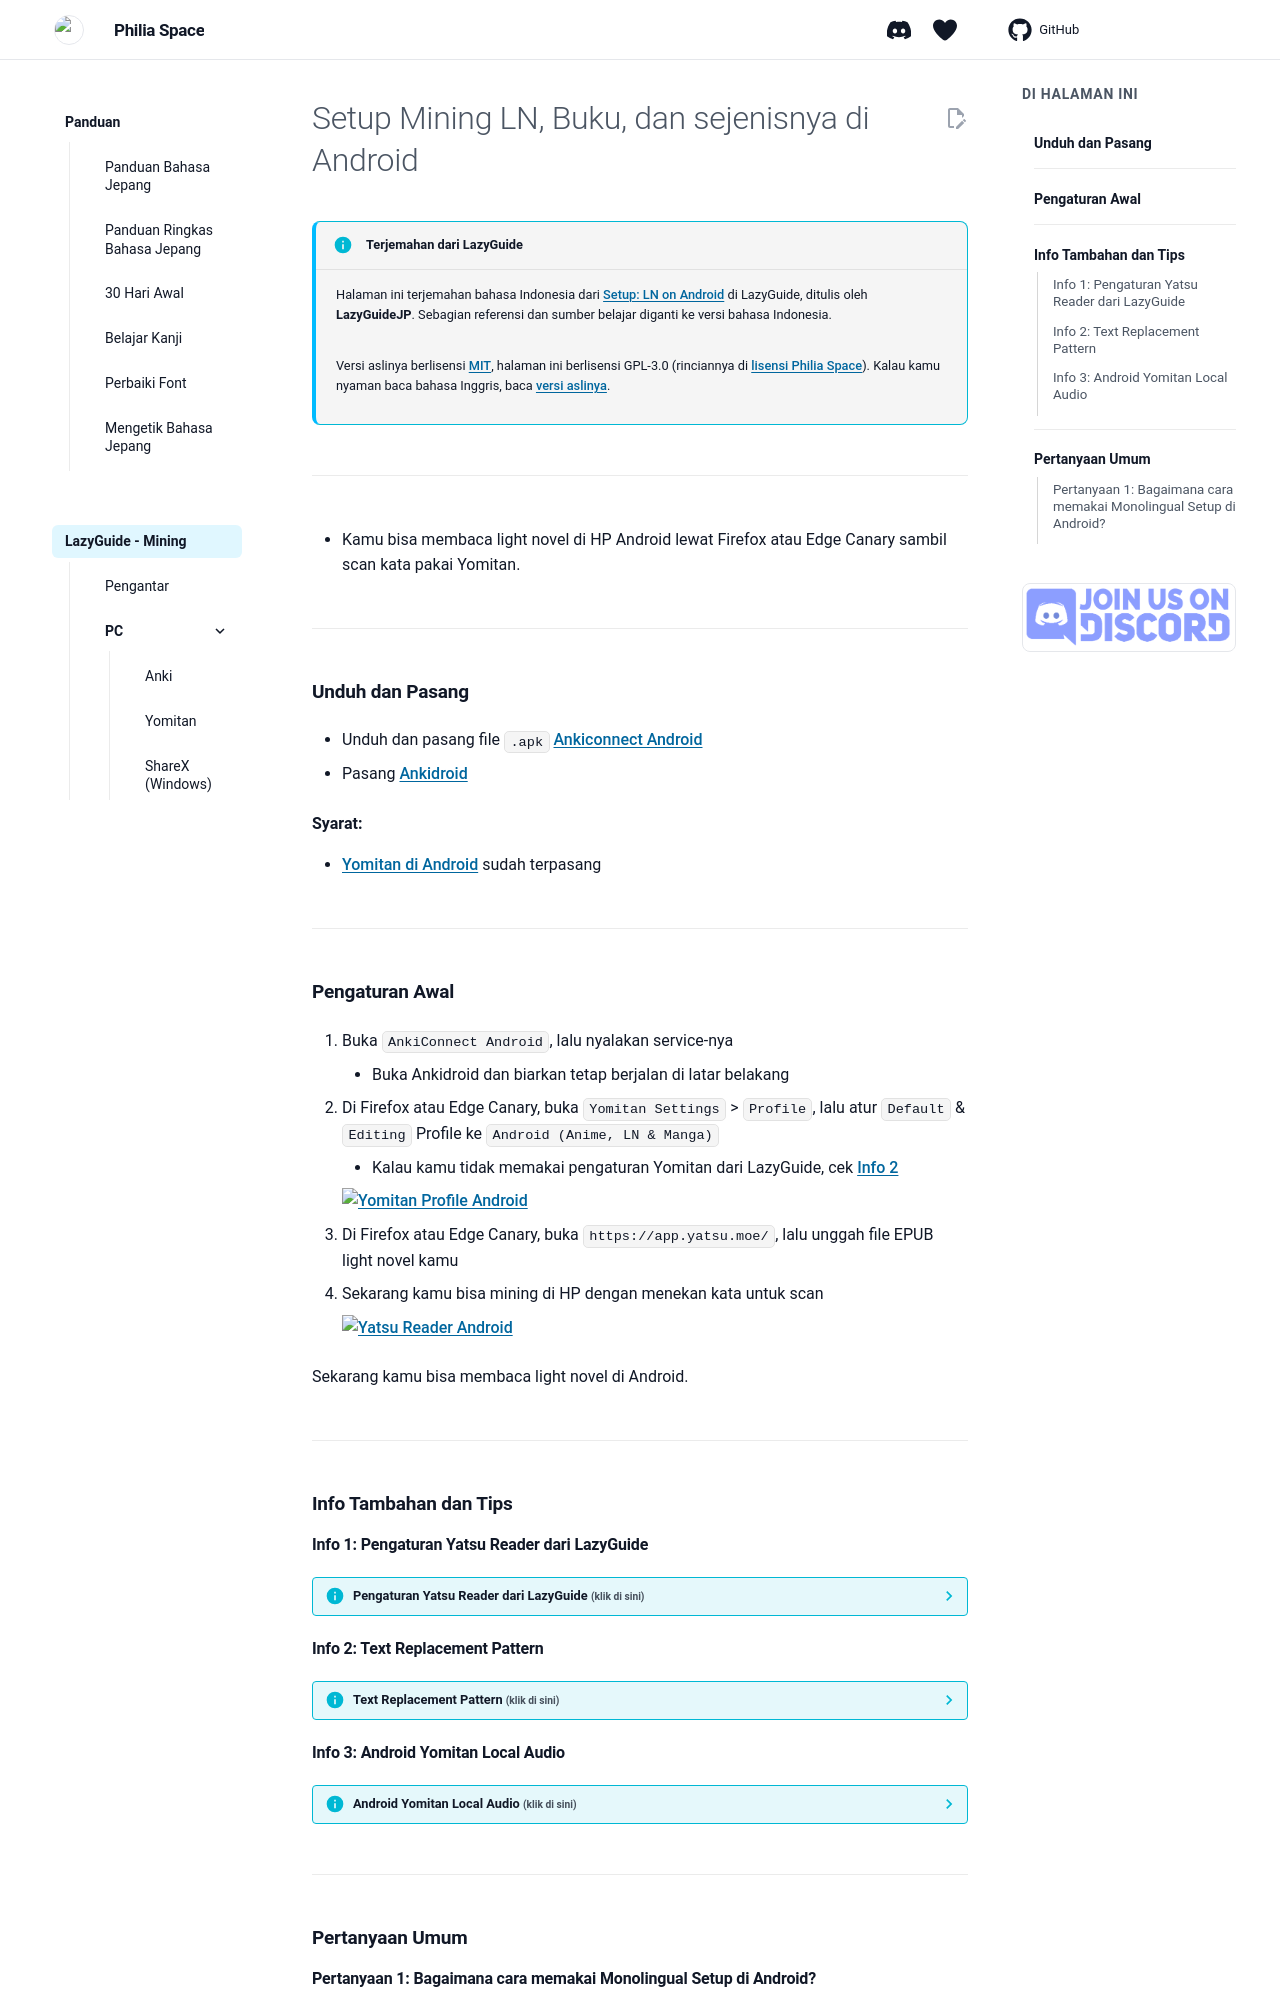

repository: Philia-Space/philiaspace.my.id · page: setup-LN-android-lazy-guide/index.html · generator: mkdocs

---
title: "Mining Light Novel dan EPUB di Android"
description: "Baca light novel dan buku bahasa Jepang di HP Android lewat Firefox atau Edge Canary, cari katanya dengan Yomitan, lalu simpan ke AnkiDroid."
---
<!-- upstream: setupLnOnAndroid @ 2026-07-12 -->
# Setup Mining LN, Buku, dan sejenisnya di Android

!!! info "Terjemahan dari LazyGuide"
    Halaman ini terjemahan bahasa Indonesia dari [Setup: LN on Android](https://lazyguidejp.github.io/jp-lazy-guide/setupLnOnAndroid/) di LazyGuide, ditulis oleh **LazyGuideJP**. Sebagian referensi dan sumber belajar diganti ke versi bahasa Indonesia.

    Versi aslinya berlisensi [MIT](https://github.com/LazyGuideJP/lazyguidejp.github.io/blob/main/LICENSE), halaman ini berlisensi GPL-3.0 (rinciannya di [lisensi Philia Space](https://github.com/Philia-Space/philiaspace.my.id/blob/main/LICENSE.docs.md)). Kalau kamu nyaman baca bahasa Inggris, baca [versi aslinya](https://lazyguidejp.github.io/jp-lazy-guide/setupLnOnAndroid/).

---

- Kamu bisa membaca light novel di HP Android lewat Firefox atau Edge Canary sambil scan kata pakai Yomitan.

---

## Unduh dan Pasang

- Unduh dan pasang file `.apk` [Ankiconnect Android](https://github.com/KamWithK/AnkiconnectAndroid/releases/latest)

- Pasang [Ankidroid](https://play.google.com/store/apps/details?id=com.ichi2.anki)

**Syarat:**

- [Yomitan di Android](setup-yomitan-android-lazy-guide.md) sudah terpasang

---

## Pengaturan Awal

1. Buka `AnkiConnect Android`, lalu nyalakan service-nya  
    - Buka Ankidroid dan biarkan tetap berjalan di latar belakang

2. Di Firefox atau Edge Canary, buka `Yomitan Settings` > `Profile`, lalu atur `Default` & `Editing` Profile ke `Android (Anime, LN & Manga)`  
    - Kalau kamu tidak memakai pengaturan Yomitan dari LazyGuide, cek [Info 2](setup-LN-android-lazy-guide.md/#info-2-text-replacement-pattern)

     ![Yomitan Profile Android](img/yomitan-profile-android.png){height=250 width=500}

3. Di Firefox atau Edge Canary, buka `https://app.yatsu.moe/`, lalu unggah file EPUB light novel kamu

4. Sekarang kamu bisa mining di HP dengan menekan kata untuk scan

     ![Yatsu Reader Android](img/ttu-android.png){height=150 width=300}

Sekarang kamu bisa membaca light novel di Android.

---

## Info Tambahan dan Tips

#### Info 1: Pengaturan Yatsu Reader dari LazyGuide

??? info "Pengaturan Yatsu Reader dari LazyGuide <small>(klik di sini)</small>"

    Pengaturan Yatsu Reader di Android yang dipakai LazyGuide:

    ![Yatsu Reader Settings Android](img/ttu-settings-android.png){height=500 width=1000}

#### Info 2: Text Replacement Pattern

??? info "Text Replacement Pattern <small>(klik di sini)</small>"

    Kalau tidak memakai pengaturan dari LazyGuide, kamu harus memasukkan pola ini secara manual supaya scan teks lebih akurat:

    1. Di `Yomitan settings`, nyalakan `Advanced` (letaknya di pojok kiri bawah, atau gulir ke bawah)
    2. Buka `Translation` > `Configure custom text replacement patterns...`
    3. Salin dan tempel isi [tautan ini](https://pastebin.com/er57E9Hw)
